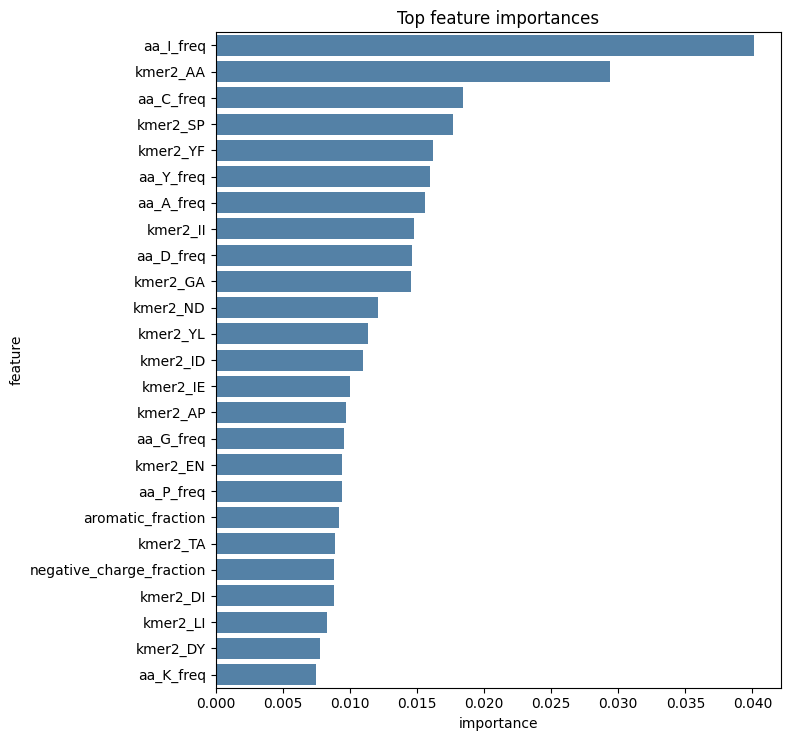

Source data for this figure (header and first rows):
feature, importance
aa_I_freq, 0.04011
kmer2_AA, 0.02937
aa_C_freq, 0.01842
kmer2_SP, 0.01768
kmer2_YF, 0.01622
aa_Y_freq, 0.01597
aa_A_freq, 0.01559
kmer2_II, 0.01475
aa_D_freq, 0.01464
kmer2_GA, 0.01454
kmer2_ND, 0.01213
kmer2_YL, 0.01134
kmer2_ID, 0.01101
kmer2_IE, 0.01004
kmer2_AP, 0.00974
aa_G_freq, 0.00959
kmer2_EN, 0.009432
aa_P_freq, 0.009432
aromatic_fraction, 0.009173
kmer2_TA, 0.008918
negative_charge_fraction, 0.008804
kmer2_DI, 0.008789
kmer2_LI, 0.008303
kmer2_DY, 0.007787
aa_K_freq, 0.007442
kmer2_VI, 0.007187
kmer2_KD, 0.006966
kmer2_AT, 0.00688
aa_S_freq, 0.006729
net_charge_estimate, 0.006635
kmer2_GG, 0.006259
kmer2_DK, 0.006113
kmer2_AS, 0.005854
kmer2_SA, 0.005835
kmer2_KH, 0.005756
kmer2_QG, 0.005138
kmer2_HL, 0.005089
aliphatic_fraction, 0.005011
kmer2_IN, 0.004988
kmer2_GL, 0.004945
kmer2_FK, 0.004916
kmer2_LP, 0.004912
kmer2_GS, 0.00491
kmer2_IL, 0.004889
hydrophobic_fraction, 0.004842
kmer2_KE, 0.004821
kmer2_SN, 0.004571
kmer2_AE, 0.004563
aa_L_freq, 0.004537
kmer2_TQ, 0.004498
kmer2_SS, 0.004417
aa_T_freq, 0.004322
kmer2_TI, 0.004278
aa_F_freq, 0.004234
seq_length, 0.00423
kmer2_FS, 0.004207
kmer2_AQ, 0.004151
aa_N_freq, 0.004035
kmer2_DD, 0.004035
kmer2_LF, 0.003861
... 480 more rows
